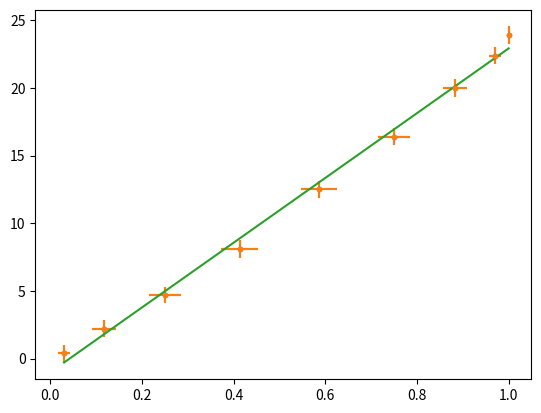

Write Python code to recreate this figure.
#!/usr/bin/env python3
# -*- coding:utf-8 -*-
# type: ignore
import numpy as np
from matplotlib import pyplot as plt

theta = np.radians([0, 10, 20, 30, 40, 50, 60, 70, 80])  # , 90, 100, 110, 120, 130, 140, 150, 160, 170, 180])
vmes = np.array([23.9, 22.4, 20.0, 16.4, 12.5, 8.1, 4.7, 2.2, 0.4])  # , 0.3, 1.7, 4.3, 8.1, 12.5, 16.9, 20.1, 23.0, 24.3, 24.4])


def incertitude(mesure):
    return np.sqrt(((0.1/100) * mesure + 5*0.1)**2 + 0.2**2)/np.sqrt(3)

incertitudes_vmes = incertitude(vmes)
incertitude_cos2_theta = np.abs(2*np.sin(theta)*np.cos(theta)*(np.radians(2)/np.sqrt(3)))

cos2theta = np.cos(theta)**2
pfit = np.polyfit(cos2theta, vmes, 1)
a, b = pfit[0], pfit[1]
x=np.linspace(min(cos2theta), max(cos2theta), 1000)
plt.errorbar(cos2theta, vmes, xerr=2*incertitude_cos2_theta, yerr=2*incertitudes_vmes, fmt='.')
plt.show()
plt.errorbar(cos2theta, vmes, xerr=2*incertitude_cos2_theta, yerr=2*incertitudes_vmes, fmt='.')
plt.plot(x, a*x+b)
plt.show()
